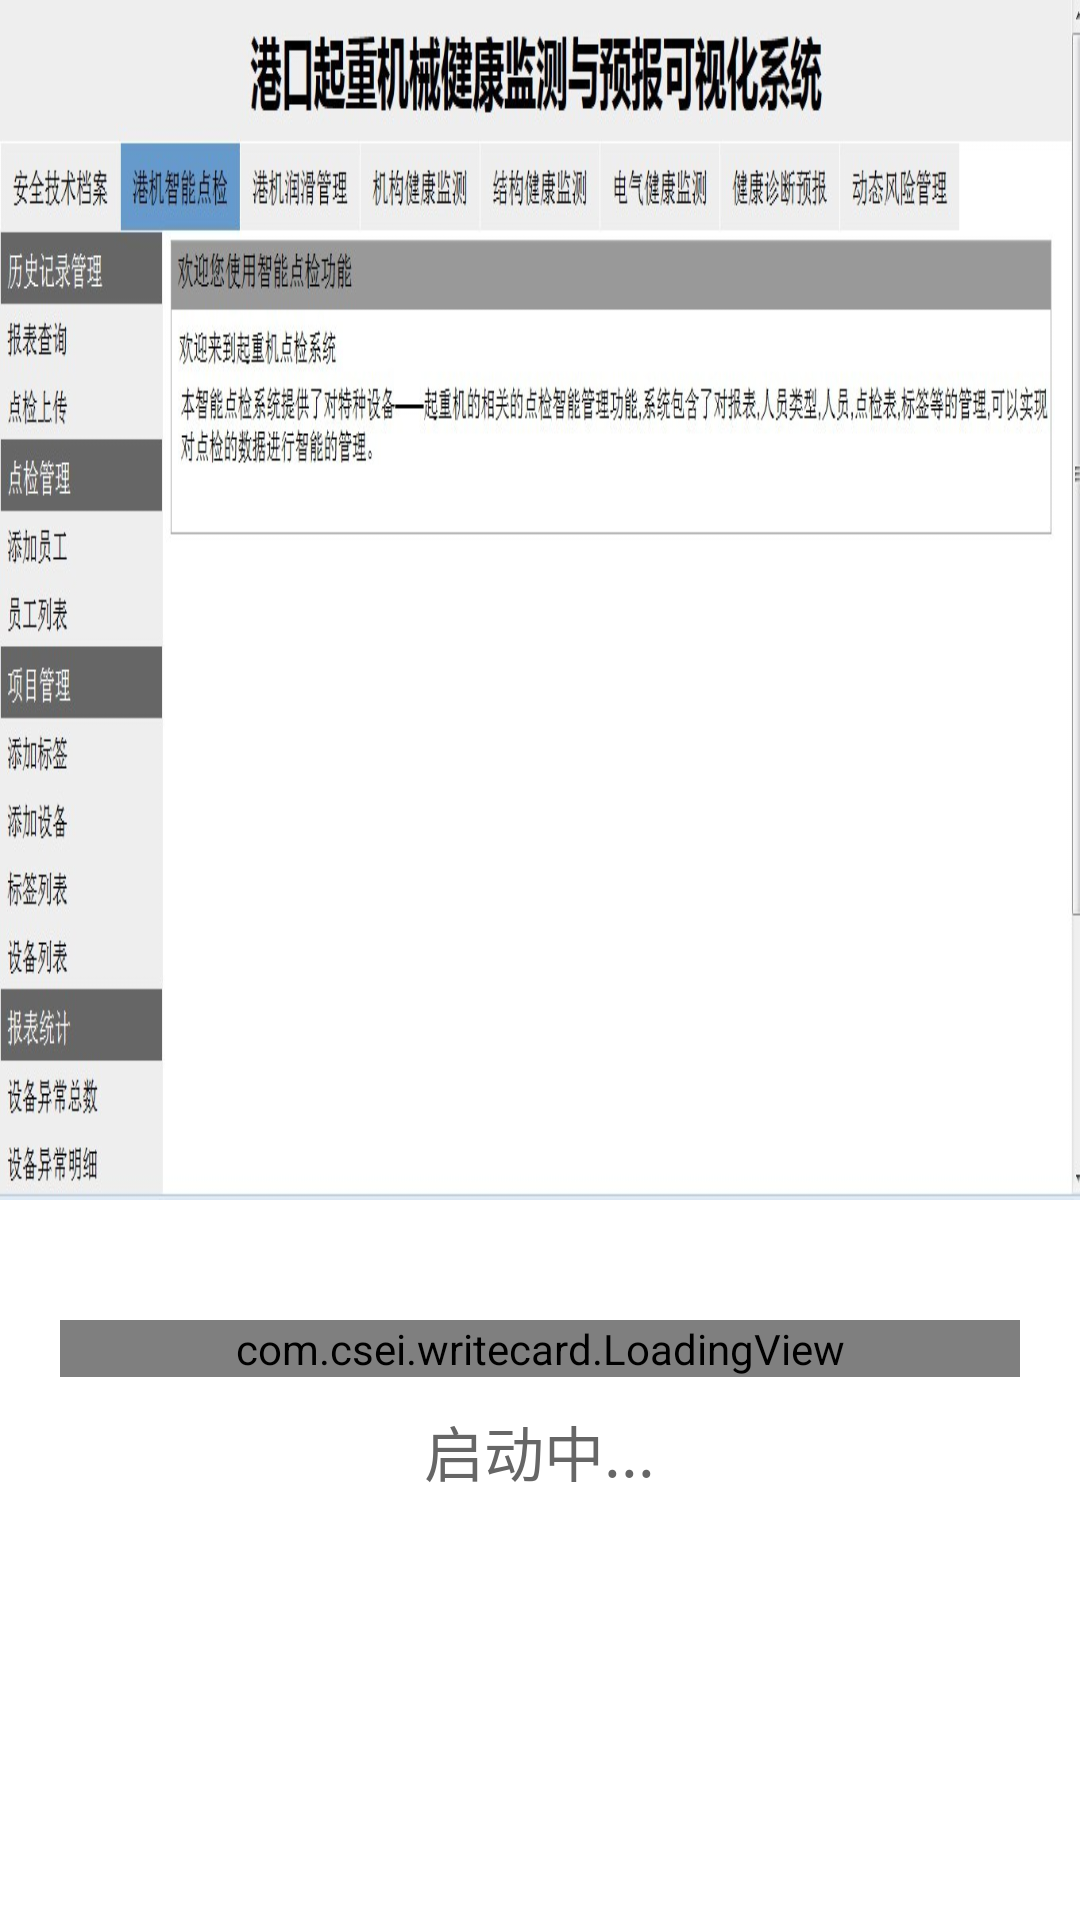

Here is an Android app screen rendered from its layout file. Give the layout XML and the strings, colors and styles it references.
<!-- AndroidManifest.xml: application theme AppTheme -->
<!-- res/layout/loadingview.xml -->
<?xml version="1.0" encoding="utf-8"?>
<LinearLayout xmlns:android="http://schemas.android.com/apk/res/android"
    android:layout_width="match_parent"
    android:layout_height="match_parent"
    android:orientation="vertical" >
    <ImageView
        android:id="@+id/imageView1"
        android:layout_width="wrap_content"
        android:layout_height="400dp"
        android:background="@drawable/inspect1" />

    <com.csei.writecard.LoadingView
     android:id="@+id/main_imageview"
     android:layout_gravity="center_horizontal" 
     android:layout_height="wrap_content"    
     android:src="@drawable/loader_frame_1"
     android:layout_marginTop="40dp"
     android:layout_width="320dp"  
     ></com.csei.writecard.LoadingView>
      
    <TextView 
        android:layout_width="wrap_content"
        android:layout_height="wrap_content"
        android:text="@string/start"
        android:layout_marginTop="10dip"
        android:textColor="#666666"
        android:layout_gravity="center_horizontal"
        android:textSize="20sp"
        />

</LinearLayout>
<!-- resources referenced by this layout -->
<resources>
  <!-- drawable inspect1: jpg bitmap (drawable-hdpi, 118772 bytes) -->
  <string name="start">启动中...</string>
  <style name="AppTheme" parent="AppBaseTheme">
          
      </style>
  <style name="AppBaseTheme" parent="android:Theme.Light">
          
      </style>
</resources>
